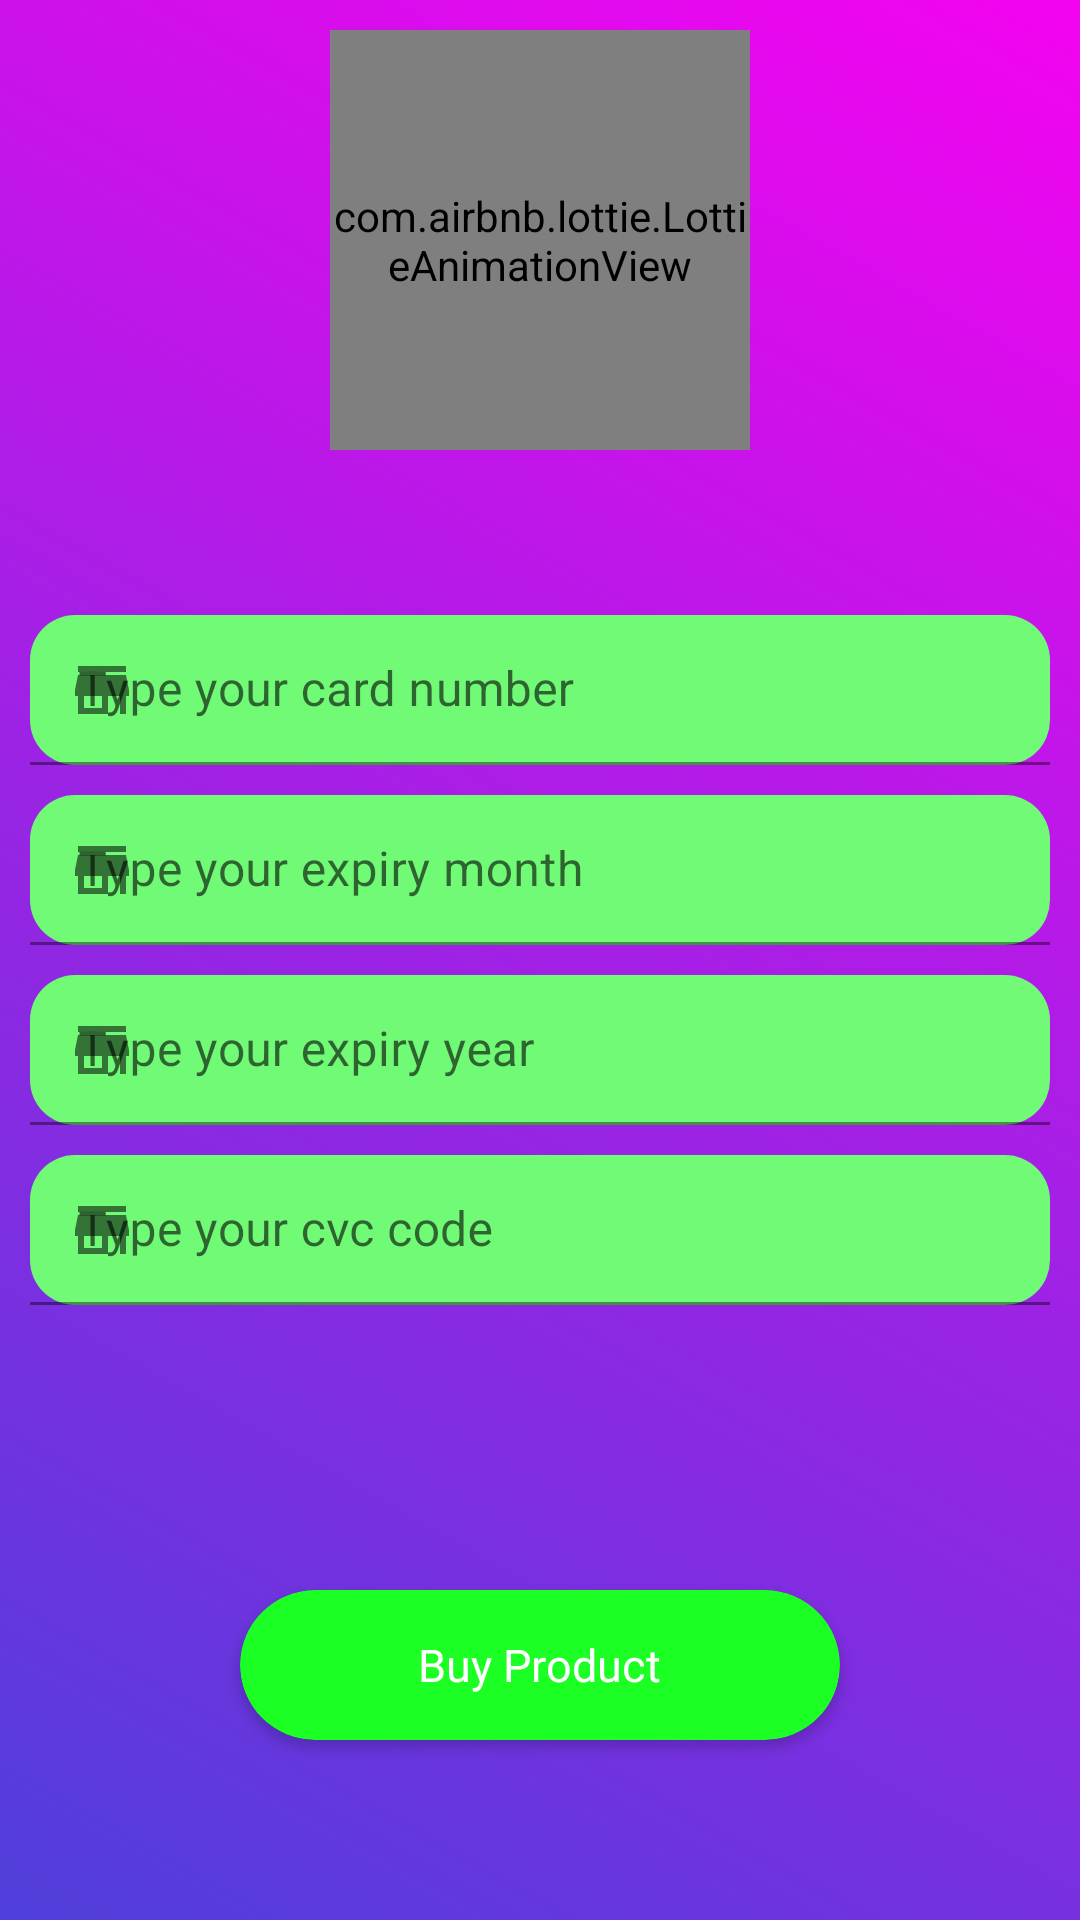

Produce the Android XML layout that renders to this screen, including the resource entries it uses.
<!-- AndroidManifest.xml: application theme Theme.Demo_recycler_view_with_firebase -->
<!-- res/layout/credit_card.xml -->
<?xml version="1.0" encoding="utf-8"?>
<RelativeLayout xmlns:android="http://schemas.android.com/apk/res/android"
    xmlns:app="http://schemas.android.com/apk/res-auto"
    xmlns:tools="http://schemas.android.com/tools"
    android:layout_width="match_parent"
    android:layout_height="match_parent"
    android:padding="10dp"
    android:background="@drawable/background_gradient"
    tools:context=".buy_product">


    <com.airbnb.lottie.LottieAnimationView
        android:id="@+id/shop"
        android:layout_width="140dp"
        android:layout_height="140dp"
        android:layout_centerHorizontal="true"
        app:lottie_autoPlay="true"
        app:lottie_loop="true"
        app:lottie_rawRes="@raw/buying" />


    <RelativeLayout
        android:layout_width="wrap_content"
        android:layout_centerInParent="true"
        android:layout_height="wrap_content">

        <com.google.android.material.textfield.TextInputLayout
            android:id="@+id/a"
            app:boxBackgroundColor="#70FA76"
            android:layout_width="match_parent"
            app:startIconDrawable="@drawable/ic_baseline_store_mall_directory_24"
            app:boxCornerRadiusBottomStart="15dp"
            app:boxCornerRadiusBottomEnd="15dp"
            app:boxCornerRadiusTopEnd="15dp"
            app:boxCornerRadiusTopStart="15dp"
            android:layout_height="50dp">


            <com.google.android.material.textfield.TextInputEditText
                android:id="@+id/card_number"
                android:layout_width="match_parent"
                android:textColor="#F4AE36"
                android:hint="Type your card number"
                android:layout_height="wrap_content"/>

        </com.google.android.material.textfield.TextInputLayout>

        <com.google.android.material.textfield.TextInputLayout
            android:layout_marginTop="10dp"
            android:layout_below="@id/a"
            android:id="@+id/b"
            android:layout_width="match_parent"
            app:boxBackgroundColor="#70FA76"
            app:startIconDrawable="@drawable/ic_baseline_store_mall_directory_24"
            app:boxCornerRadiusBottomStart="15dp"
            app:boxCornerRadiusBottomEnd="15dp"
            app:boxCornerRadiusTopEnd="15dp"
            app:boxCornerRadiusTopStart="15dp"
            android:layout_height="50dp">
            <com.google.android.material.textfield.TextInputEditText
                android:id="@+id/month"
                android:layout_width="match_parent"
                android:textColor="#F4AE36"
                android:hint="Type your expiry month"
                android:layout_height="wrap_content"/>

        </com.google.android.material.textfield.TextInputLayout>


        <com.google.android.material.textfield.TextInputLayout
            android:layout_marginTop="10dp"
            android:id="@+id/c"
            android:layout_below="@id/b"
            android:layout_width="match_parent"
            app:boxBackgroundColor="#70FA76"
            app:startIconDrawable="@drawable/ic_baseline_store_mall_directory_24"
            app:boxCornerRadiusBottomStart="15dp"
            app:boxCornerRadiusBottomEnd="15dp"
            app:boxCornerRadiusTopEnd="15dp"
            app:boxCornerRadiusTopStart="15dp"
            android:layout_height="50dp">
            <com.google.android.material.textfield.TextInputEditText
                android:id="@+id/year"
                android:layout_width="match_parent"
                android:textColor="#F4AE36"
                android:hint="Type your expiry year"
                android:layout_height="wrap_content"/>

        </com.google.android.material.textfield.TextInputLayout>


        <com.google.android.material.textfield.TextInputLayout
            android:layout_marginTop="10dp"
            android:layout_below="@id/c"
            android:layout_width="match_parent"
            app:startIconDrawable="@drawable/ic_baseline_store_mall_directory_24"
            app:boxCornerRadiusBottomStart="15dp"
            app:boxCornerRadiusBottomEnd="15dp"
            app:boxBackgroundColor="#70FA76"
            app:boxCornerRadiusTopEnd="15dp"
            app:boxCornerRadiusTopStart="15dp"
            android:layout_height="50dp">
            <com.google.android.material.textfield.TextInputEditText
                android:id="@+id/cvc"
                android:layout_width="match_parent"
                android:textColor="#F4AE36"
                android:hint="Type your cvc code"
                android:layout_height="wrap_content"/>

        </com.google.android.material.textfield.TextInputLayout>


    </RelativeLayout>

    <androidx.cardview.widget.CardView
        android:id="@+id/pay"
        android:layout_width="200dp"
        android:layout_height="50dp"
        android:layout_alignParentBottom="true"
        android:layout_centerHorizontal="true"
        android:layout_marginBottom="50dp"
        app:cardBackgroundColor="#1CFF25"
        app:cardCornerRadius="30dp">

        <TextView
            android:layout_width="wrap_content"
            android:layout_height="wrap_content"
            android:layout_gravity="center"
            android:fontFamily="@font/longfox"
            android:gravity="center"
            android:padding="1dp"
            android:text="Buy Product"
            android:textColor="@color/white"
            android:textSize="15sp" />
    </androidx.cardview.widget.CardView>




</RelativeLayout>
<!-- resources referenced by this layout -->
<resources>
  <color name="white">#FFFFFFFF</color>
  <!-- drawable background_gradient (drawable-v24) -->
  <?xml version="1.0" encoding="utf-8"?>
  <shape android:shape="rectangle" xmlns:android="http://schemas.android.com/apk/res/android">
      <gradient
          android:startColor="#4F3FDA"
          android:endColor="#F403F0"
          android:angle="45"/>
  </shape>
  <!-- drawable ic_baseline_store_mall_directory_24 (drawable) -->
  <vector android:height="24dp" android:tint="#14EBFF"
      android:viewportHeight="24" android:viewportWidth="24"
      android:width="24dp" xmlns:android="http://schemas.android.com/apk/res/android">
      <path android:fillColor="@android:color/white" android:pathData="M20,4L4,4v2h16L20,4zM21,14v-2l-1,-5L4,7l-1,5v2h1v6h10v-6h4v6h2v-6h1zM12,18L6,18v-4h6v4z"/>
  </vector>
  <style name="Theme.Demo_recycler_view_with_firebase" parent="Theme.MaterialComponents.DayNight.DarkActionBar">
          
          <item name="colorPrimary">@color/purple_500</item>
          <item name="colorPrimaryVariant">@color/purple_700</item>
          <item name="colorOnPrimary">@color/white</item>
          
          <item name="colorSecondary">@color/teal_200</item>
          <item name="colorSecondaryVariant">@color/teal_700</item>
          <item name="colorOnSecondary">@color/black</item>
          
          <item name="android:statusBarColor" tools:targetApi="l">?attr/colorPrimaryVariant</item>
          
      </style>
  <color name="purple_500">#FF6200EE</color>
  <color name="purple_700">#FF3700B3</color>
  <color name="teal_200">#FF03DAC5</color>
  <color name="teal_700">#FF018786</color>
  <color name="black">#FF000000</color>
</resources>
